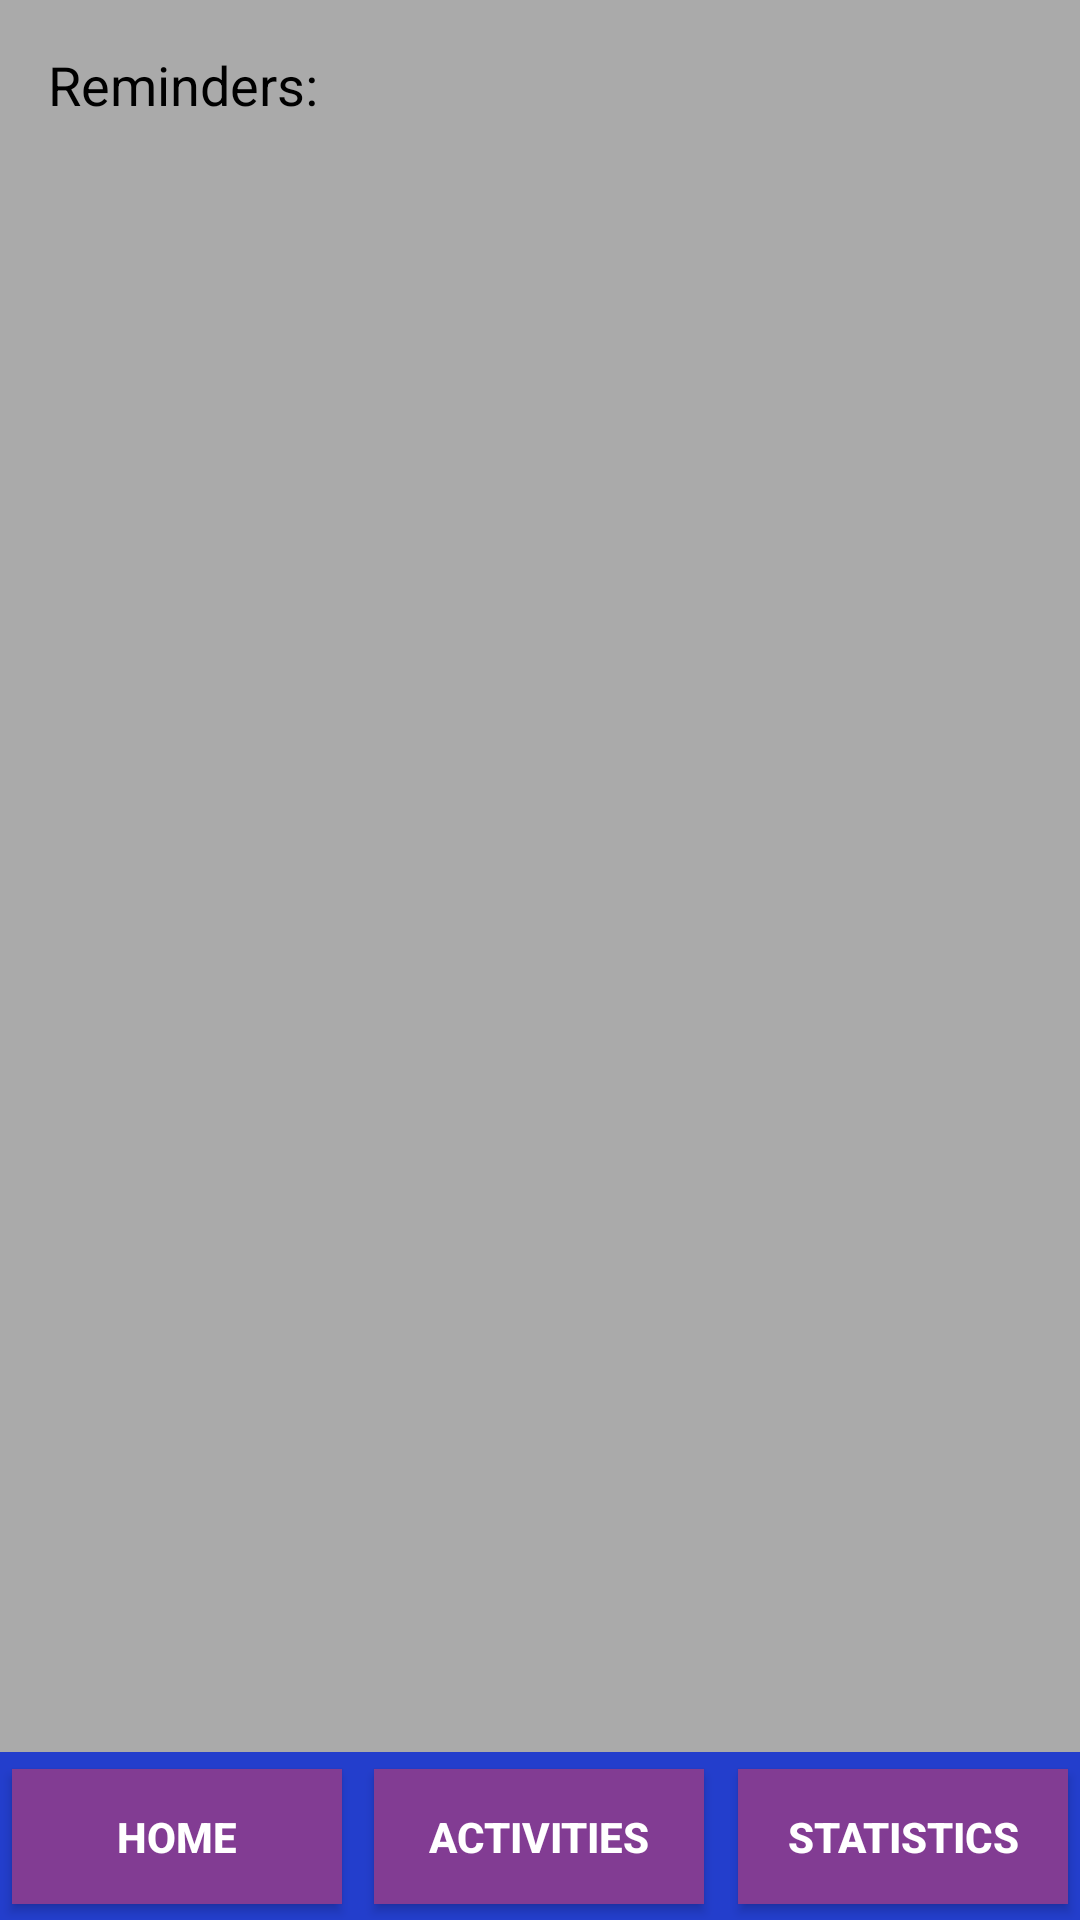

Produce the Android XML layout that renders to this screen, including the resource entries it uses.
<!-- AndroidManifest.xml: application theme AppTheme -->
<!-- res/layout/activity_main.xml -->
<?xml version="1.0" encoding="utf-8"?>
<android.support.constraint.ConstraintLayout xmlns:android="http://schemas.android.com/apk/res/android"
    xmlns:app="http://schemas.android.com/apk/res-auto"
    xmlns:tools="http://schemas.android.com/tools"
    android:layout_width="match_parent"
    android:layout_height="match_parent"
    android:background="@color/backgroundColor"
    tools:context=".MainActivity">

    <android.support.v7.widget.Toolbar
        android:id="@+id/toolbar"
        android:layout_width="368dp"
        android:layout_height="wrap_content"
        android:background="?attr/colorPrimary"
        android:minHeight="?attr/actionBarSize"
        android:theme="?attr/actionBarTheme"
        app:layout_constraintBottom_toBottomOf="parent"
        app:layout_constraintEnd_toEndOf="parent"
        app:layout_constraintStart_toStartOf="parent" />

    <Button
        android:id="@+id/home_button"
        style="@style/buttonStyle"
        android:layout_width="wrap_content"
        android:layout_height="wrap_content"
        android:layout_marginBottom="8dp"
        android:layout_marginStart="8dp"
        android:layout_marginTop="8dp"
        android:text="@string/home_button"
        app:layout_constraintBottom_toBottomOf="@+id/toolbar"
        app:layout_constraintStart_toStartOf="@+id/toolbar"
        app:layout_constraintTop_toTopOf="@+id/toolbar" />

    <Button
        android:id="@+id/activities_button"
        style="@style/buttonStyle"
        android:layout_width="wrap_content"
        android:layout_height="wrap_content"
        android:layout_marginBottom="8dp"
        android:layout_marginEnd="8dp"
        android:layout_marginStart="8dp"
        android:layout_marginTop="8dp"
        android:text="@string/activities_button"
        app:layout_constraintBottom_toBottomOf="@+id/toolbar"
        app:layout_constraintEnd_toEndOf="@+id/stats_button"
        app:layout_constraintHorizontal_bias="0.516"
        app:layout_constraintStart_toStartOf="@+id/toolbar"
        app:layout_constraintTop_toTopOf="@+id/toolbar" />

    <Button
        android:id="@+id/stats_button"
        style="@style/buttonStyle"
        android:layout_width="wrap_content"
        android:layout_height="wrap_content"
        android:layout_marginBottom="8dp"
        android:layout_marginEnd="8dp"
        android:layout_marginTop="8dp"
        android:text="@string/statistics_button"
        app:layout_constraintBottom_toBottomOf="@+id/toolbar"
        app:layout_constraintEnd_toEndOf="@+id/toolbar"
        app:layout_constraintTop_toTopOf="@+id/toolbar" />

    <TextView
        android:id="@+id/textView"
        style="@style/textStyle"
        android:layout_width="98dp"
        android:layout_height="37dp"
        android:layout_marginStart="16dp"
        android:layout_marginTop="16dp"
        android:text="@string/reminders"
        android:textAppearance="@style/pageTitleStyle"
        app:layout_constraintStart_toStartOf="parent"
        app:layout_constraintTop_toTopOf="parent" />

</android.support.constraint.ConstraintLayout>
<!-- resources referenced by this layout -->
<resources>
  <color name="backgroundColor">@android:color/darker_gray</color>
  <string name="activities_button">Activities</string>
  <string name="home_button">Home</string>
  <string name="reminders">Reminders:</string>
  <string name="statistics_button">Statistics</string>
  <style name="buttonStyle" parent="Widget.AppCompat.Button">
      <item name="android:minWidth">110dp</item>
      <item name="android:minHeight">45dp</item>
      <item name="android:textStyle">bold</item>
      <item name="android:background">@color/colorAccent</item>
      <item name="android:textColor">@color/colorAccentText</item>
      <item name="android:bottomLeftRadius">1dp</item>
      <item name="android:bottomRightRadius">5dp</item>
      <item name="android:topLeftRadius">5dp</item>
      <item name="android:topRightRadius">1dp</item>
      </style>
  <style name="pageTitleStyle" parent="TextAppearance.AppCompat">
          <item name="android:textSize">24sp</item>
          <item name="android:textStyle">bold</item>
      </style>
  <style name="textStyle" parent="TextAppearance.AppCompat">
          <item name="android:textColor">@color/textColor</item>
          <item name="android:fontFamily">sans-serif</item>
          <item name="android:textSize">18sp</item>
      </style>
  <style name="AppTheme" parent="Theme.AppCompat.Light.DarkActionBar">
          
          <item name="colorPrimary">@color/colorPrimary</item>
          <item name="colorPrimaryDark">@color/colorPrimaryDark</item>
          <item name="colorAccent">@color/colorAccent</item>
  
      </style>
  <color name="colorAccent">#823c93</color>
  <color name="colorAccentText">#ffffff</color>
  <color name="textColor">#000000</color>
  <color name="colorPrimary">#233ecc</color>
  <color name="colorPrimaryDark">#0a20ab</color>
</resources>
